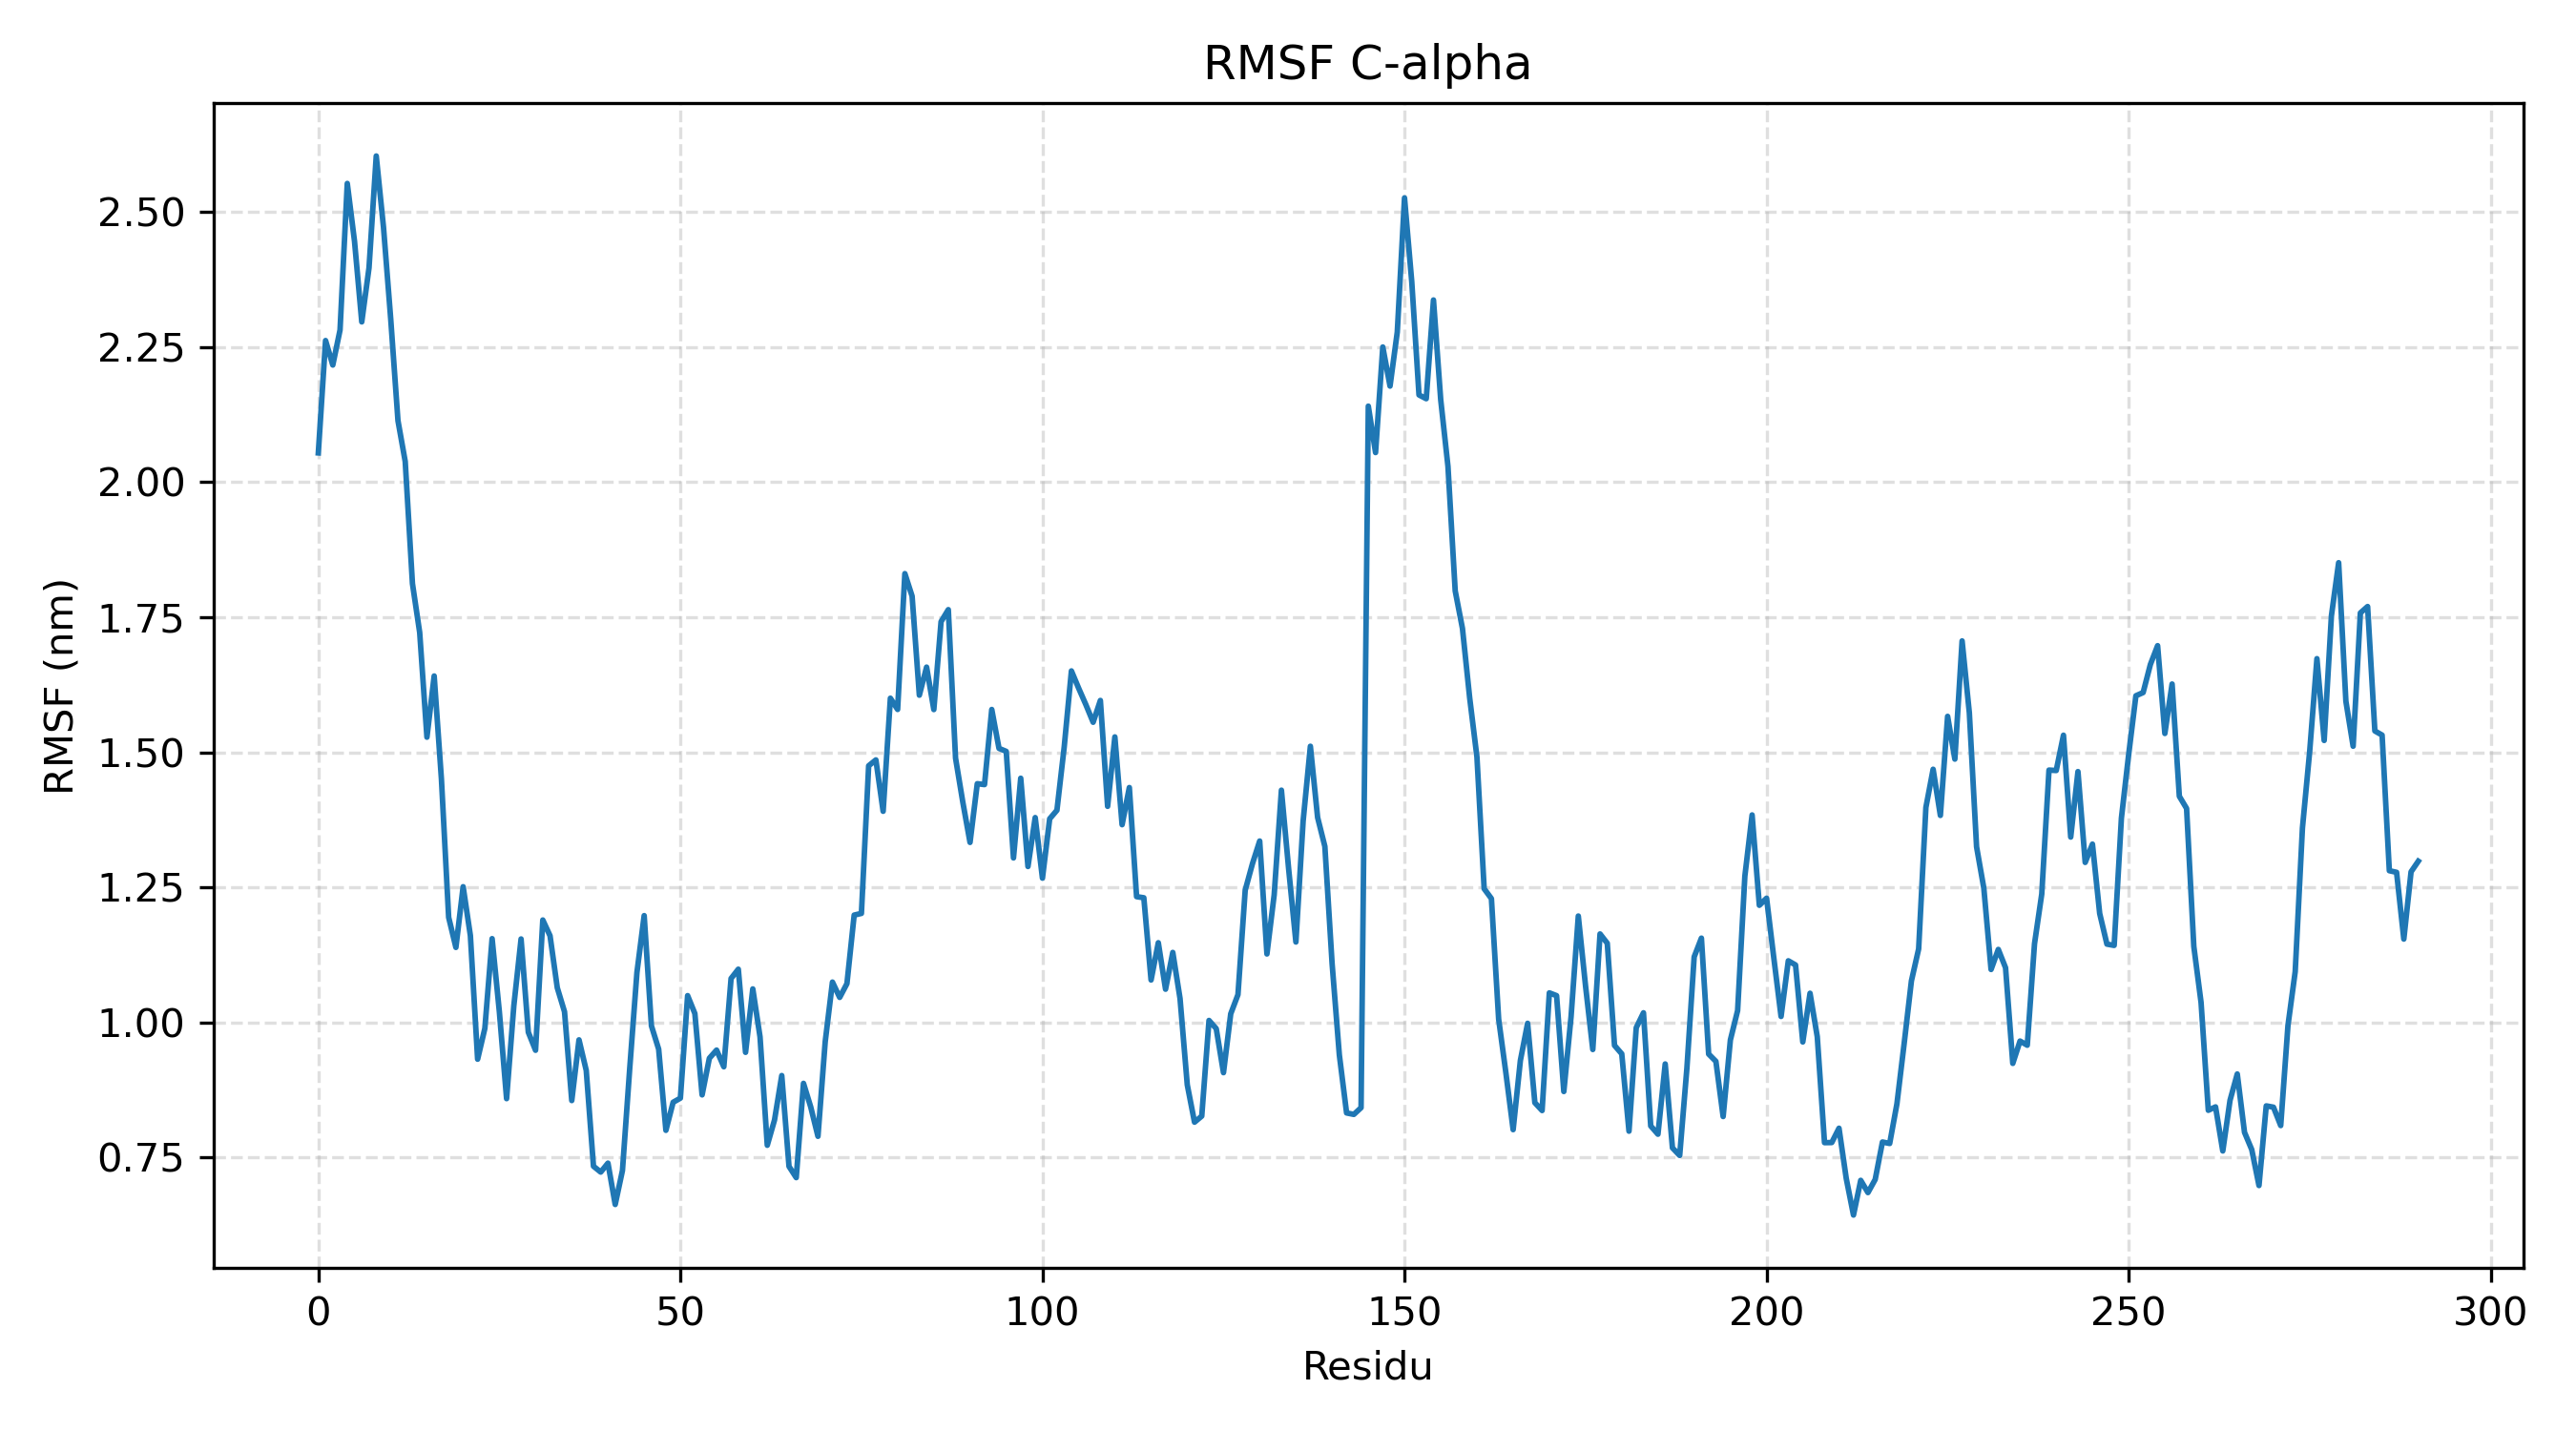

Data behind this chart, as committed beside it:
residue, rmsf_nm
ILE0, 2.054
GLU1, 2.262
GLN2, 2.217
PRO3, 2.282
ARG4, 2.553
TRP5, 2.446
ALA6, 2.297
SER7, 2.397
LYS8, 2.604
ASP9, 2.472
SER10, 2.302
ALA11, 2.114
ALA12, 2.038
GLY13, 1.812
ALA14, 1.722
ALA15, 1.528
SER16, 1.641
THR17, 1.451
PRO18, 1.195
ASP19, 1.139
GLU20, 1.251
LYS21, 1.161
ILE22, 0.932
VAL23, 0.9892
LEU24, 1.155
GLU25, 1.02
PHE26, 0.8591
MET27, 1.031
ASP28, 1.155
ALA29, 0.9821
LEU30, 0.9486
THR31, 1.19
SER32, 1.161
ASN33, 1.064
ASP34, 1.02
ALA35, 0.8556
ALA36, 0.968
LYS37, 0.9113
LEU38, 0.734
ILE39, 0.7231
GLU40, 0.7397
TYR41, 0.6632
PHE42, 0.7261
ALA43, 0.9141
GLU44, 1.093
ASP45, 1.198
THR46, 0.9939
MET47, 0.9507
TYR48, 0.8004
GLN49, 0.8524
ASN50, 0.86
MET51, 1.05
PRO52, 1.017
LEU53, 0.866
PRO54, 0.9338
PRO55, 0.949
ALA56, 0.9181
TYR57, 1.081
GLY58, 1.099
ARG59, 0.9448
... 231 more rows
